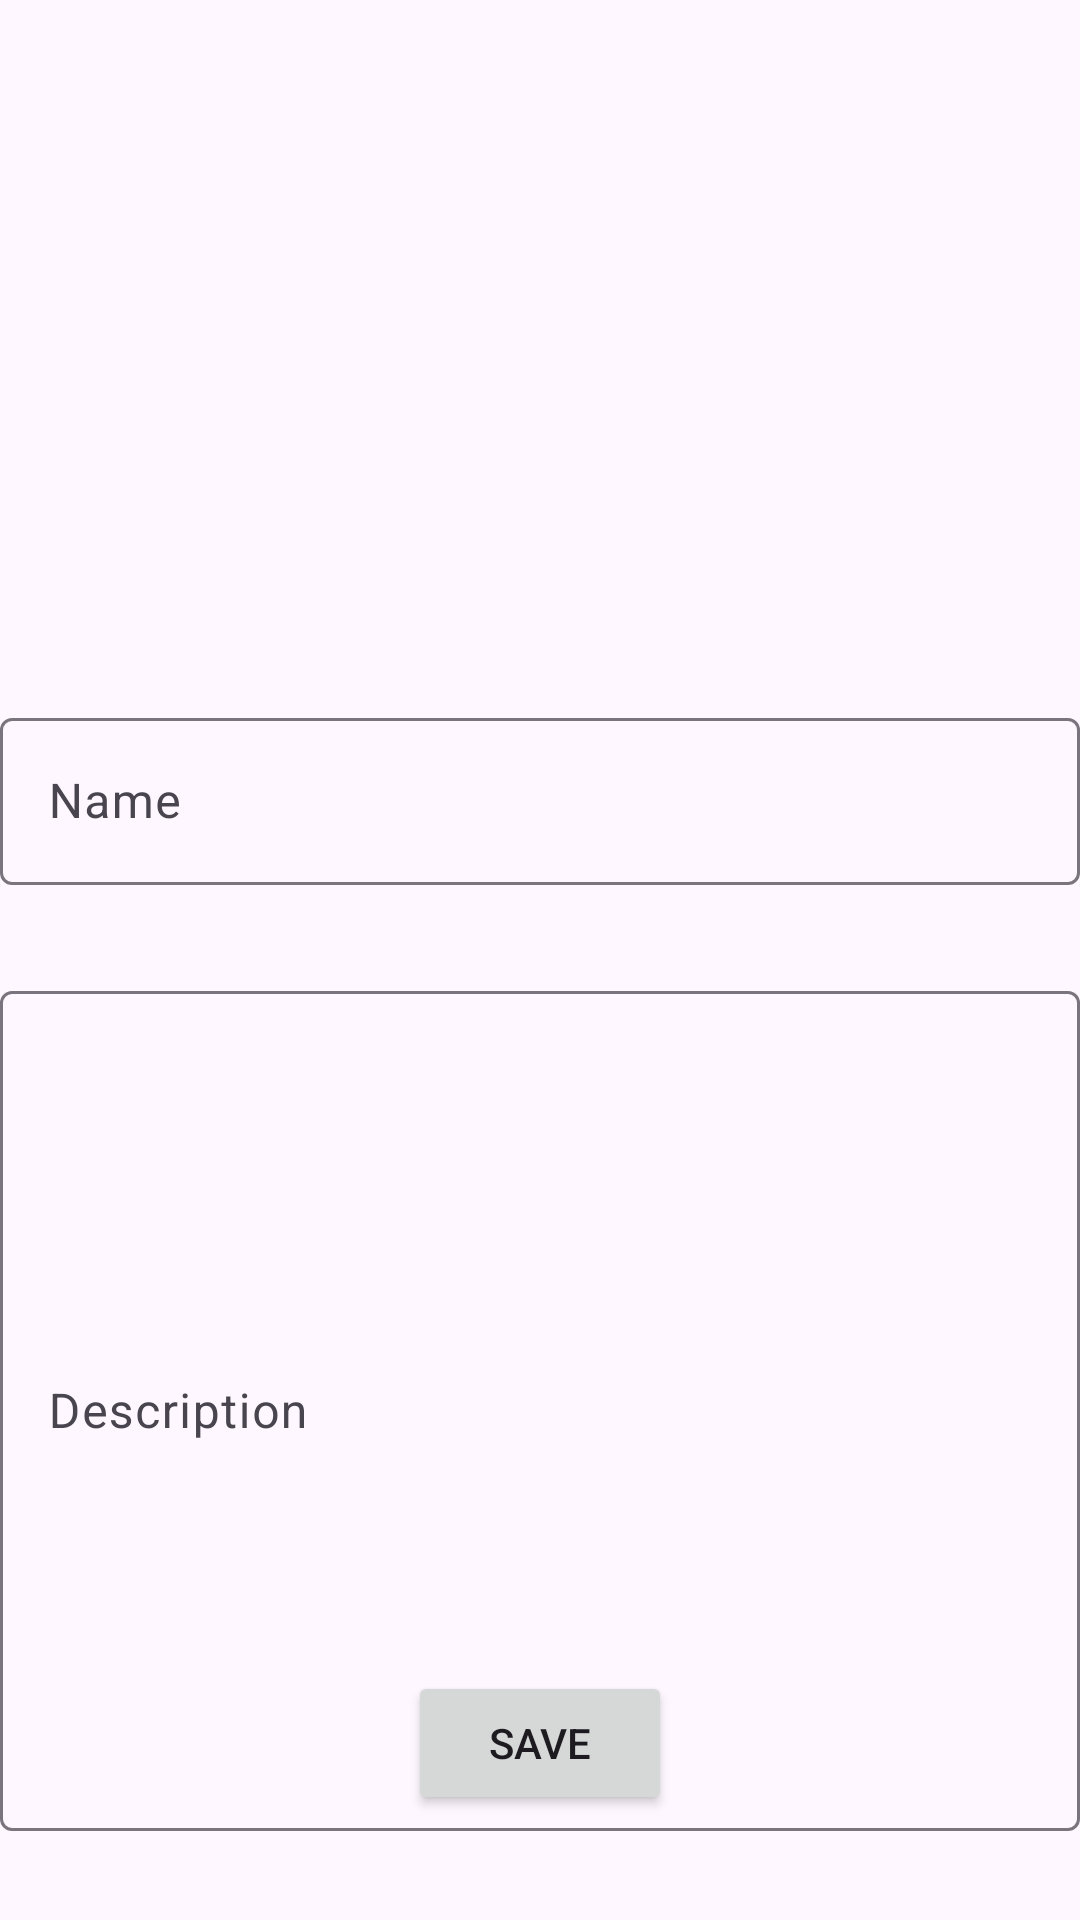

Android layout source for this screen:
<!-- AndroidManifest.xml: application theme Theme.RecipeApp -->
<!-- res/layout/activity_edit_ingredient.xml -->
<?xml version="1.0" encoding="utf-8"?>
<androidx.constraintlayout.widget.ConstraintLayout xmlns:android="http://schemas.android.com/apk/res/android"
    xmlns:app="http://schemas.android.com/apk/res-auto"
    xmlns:tools="http://schemas.android.com/tools"
    android:layout_width="match_parent"
    android:layout_height="match_parent"
    tools:context=".ui.activity.EditIngredientActivity">

    <ImageButton
        android:layout_margin="5dp"
        app:layout_constraintEnd_toEndOf="parent"
        app:layout_constraintTop_toTopOf="parent"
        android:layout_width="50dp"
        android:layout_height="50dp"
        android:src="@drawable/ic_delete"
        android:background="?attr/selectableItemBackgroundBorderless"
        app:tint="@color/violet"
        android:layout_centerVertical="true"
        android:id="@+id/button_delete" />


    <ImageView
        android:id="@+id/image_view"
        android:layout_width="150dp"
        android:layout_height="150dp"
        android:layout_marginTop="44dp"
        app:layout_constraintEnd_toEndOf="parent"
        app:layout_constraintHorizontal_bias="0.498"
        app:layout_constraintStart_toStartOf="parent"
        app:layout_constraintTop_toTopOf="parent"
        tools:srcCompat="@tools:sample/avatars" />

    <com.google.android.material.textfield.TextInputLayout
        android:id="@+id/input_layout_name"
        android:layout_width="match_parent"
        android:layout_height="wrap_content"
        android:layout_marginTop="40dp"
        android:hint="Name"
        app:layout_constraintEnd_toEndOf="parent"
        app:layout_constraintStart_toStartOf="parent"
        app:layout_constraintTop_toBottomOf="@id/image_view">

        <com.google.android.material.textfield.TextInputEditText
            android:id="@+id/input_name"
            android:layout_width="match_parent"
            android:layout_height="wrap_content"
            android:inputType="text" />

    </com.google.android.material.textfield.TextInputLayout>


    <com.google.android.material.textfield.TextInputLayout
        android:id="@+id/input_layout_description"
        android:layout_width="match_parent"
        android:layout_height="wrap_content"
        android:layout_marginTop="30dp"
        android:hint="Description"
        app:layout_constraintEnd_toEndOf="parent"
        app:layout_constraintStart_toStartOf="parent"
        app:layout_constraintTop_toBottomOf="@id/input_layout_name">

        <com.google.android.material.textfield.TextInputEditText
            android:id="@+id/input_description"
            android:layout_width="match_parent"
            android:layout_height="280dp"
            android:inputType="textMultiLine" />

    </com.google.android.material.textfield.TextInputLayout>

    <Button
        android:id="@+id/button_save"
        android:text="Save"
        android:layout_width="wrap_content"
        android:layout_height="wrap_content"
        app:layout_constraintEnd_toEndOf="parent"
        app:layout_constraintStart_toStartOf="parent"
        app:layout_constraintBottom_toBottomOf="parent"
        android:layout_marginBottom="35dp" />


</androidx.constraintlayout.widget.ConstraintLayout>
<!-- resources referenced by this layout -->
<resources>
  <color name="violet">#8A2BE2</color>
  <style name="Theme.RecipeApp" parent="Theme.Material3.DayNight.NoActionBar" />
</resources>
